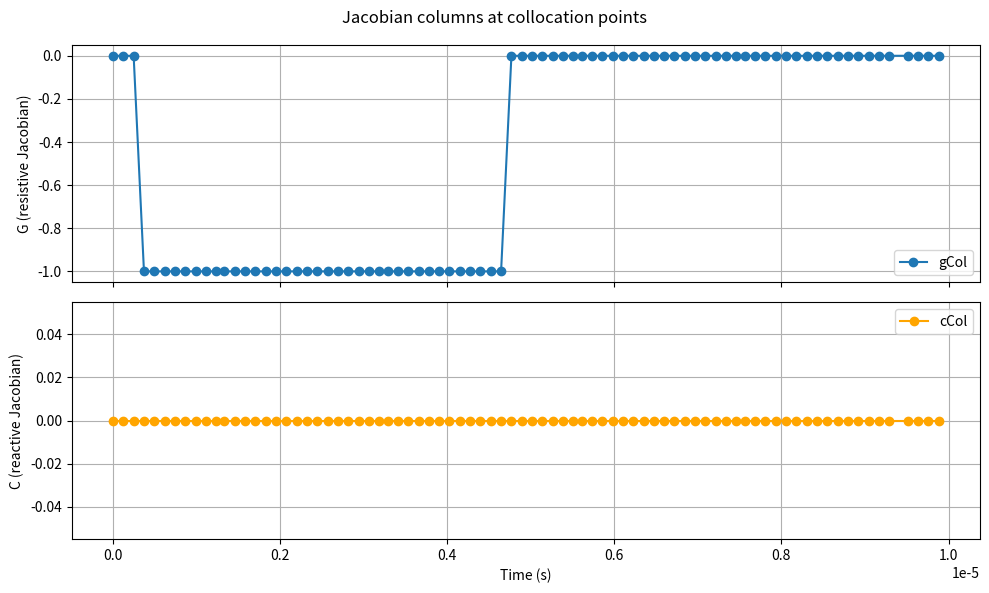

Source code (Python):
import numpy as np
import matplotlib.pyplot as plt

# Paste the output from the C++ dump here
# (replace these placeholders with the printed arrays)

# Example:
# t = np.array([...])
# gCol = np.array([...])
# cCol = np.array([...])

# Block (2, 3)
t = np.array([4.938271604938272e-09, 1.283950617283951e-07, 2.518518518518519e-07, 3.753086419753087e-07, 4.987654320987655e-07, 6.222222222222223e-07, 7.456790123456790e-07, 8.691358024691359e-07, 9.925925925925926e-07, 1.116049382716049e-06, 1.239506172839506e-06, 1.338271604938272e-06, 1.461728395061728e-06, 1.585185185185185e-06, 1.708641975308642e-06, 1.832098765432099e-06, 1.955555555555556e-06, 2.079012345679013e-06, 2.202469135802469e-06, 2.325925925925926e-06, 2.449382716049383e-06, 2.572839506172840e-06, 2.696296296296296e-06, 2.819753086419753e-06, 2.943209876543210e-06, 3.066666666666667e-06, 3.190123456790123e-06, 3.288888888888889e-06, 3.412345679012346e-06, 3.535802469135803e-06, 3.659259259259259e-06, 3.782716049382716e-06, 3.906172839506173e-06, 4.029629629629630e-06, 4.153086419753087e-06, 4.276543209876544e-06, 4.400000000000000e-06, 4.523456790123457e-06, 4.646913580246914e-06, 4.770370370370370e-06, 4.893827160493828e-06, 5.017283950617284e-06, 5.140740740740741e-06, 5.264197530864198e-06, 5.387654320987654e-06, 5.511111111111111e-06, 5.609876543209877e-06, 5.733333333333333e-06, 5.856790123456791e-06, 5.980246913580247e-06, 6.103703703703704e-06, 6.227160493827161e-06, 6.350617283950617e-06, 6.474074074074074e-06, 6.597530864197532e-06, 6.720987654320988e-06, 6.844444444444445e-06, 6.967901234567902e-06, 7.091358024691358e-06, 7.214814814814815e-06, 7.338271604938272e-06, 7.461728395061729e-06, 7.560493827160495e-06, 7.683950617283950e-06, 7.807407407407406e-06, 7.930864197530864e-06, 8.054320987654321e-06, 8.177777777777777e-06, 8.301234567901235e-06, 8.424691358024690e-06, 8.548148148148148e-06, 8.671604938271604e-06, 8.795061728395061e-06, 8.918518518518519e-06, 9.041975308641975e-06, 9.165432098765432e-06, 9.288888888888888e-06, 9.511111111111110e-06, 9.634567901234568e-06, 9.758024691358025e-06, 9.881481481481481e-06])
gCol = np.array([-1.000000000000000e-12, -1.000000000000000e-12, -1.102662275259051e-04, -1.000000000000000e+00, -1.000000000000000e+00, -1.000000000000000e+00, -1.000000000000000e+00, -1.000000000000000e+00, -1.000000000000000e+00, -1.000000000000000e+00, -1.000000000000000e+00, -1.000000000000000e+00, -1.000000000000000e+00, -1.000000000000000e+00, -1.000000000000000e+00, -1.000000000000000e+00, -1.000000000000000e+00, -1.000000000000000e+00, -1.000000000000000e+00, -1.000000000000000e+00, -1.000000000000000e+00, -1.000000000000000e+00, -1.000000000000000e+00, -1.000000000000000e+00, -1.000000000000000e+00, -1.000000000000000e+00, -1.000000000000000e+00, -1.000000000000000e+00, -1.000000000000000e+00, -1.000000000000000e+00, -1.000000000000000e+00, -1.000000000000000e+00, -1.000000000000000e+00, -1.000000000000000e+00, -1.000000000000000e+00, -1.000000000000000e+00, -1.000000000000000e+00, -1.000000000000000e+00, -1.000000000000000e+00, -1.000000000000000e-12, -1.000000000000000e-12, -1.000000000000000e-12, -1.000000000000000e-12, -1.000000000000000e-12, -1.000000000000000e-12, -1.000000000000000e-12, -1.000000000000000e-12, -1.000000000000000e-12, -1.000000000000000e-12, -1.000000000000000e-12, -1.000000000000000e-12, -1.000000000000000e-12, -1.000000000000000e-12, -1.000000000000000e-12, -1.000000000000000e-12, -1.000000000000000e-12, -1.000000000000000e-12, -1.000000000000000e-12, -1.000000000000000e-12, -1.000000000000000e-12, -1.000000000000000e-12, -1.000000000000000e-12, -1.000000000000000e-12, -1.000000000000000e-12, -1.000000000000000e-12, -1.000000000000000e-12, -1.000000000000000e-12, -1.000000000000000e-12, -1.000000000000000e-12, -1.000000000000000e-12, -1.000000000000000e-12, -1.000000000000000e-12, -1.000000000000000e-12, -1.000000000000000e-12, -1.000000000000000e-12, -1.000000000000000e-12, -1.000000000000000e-12, -1.000000000000000e-12, -1.000000000000000e-12, -1.000000000000000e-12, -1.000000000000000e-12])
cCol = np.array([0.000000000000000e+00, 0.000000000000000e+00, 0.000000000000000e+00, 0.000000000000000e+00, 0.000000000000000e+00, 0.000000000000000e+00, 0.000000000000000e+00, 0.000000000000000e+00, 0.000000000000000e+00, 0.000000000000000e+00, 0.000000000000000e+00, 0.000000000000000e+00, 0.000000000000000e+00, 0.000000000000000e+00, 0.000000000000000e+00, 0.000000000000000e+00, 0.000000000000000e+00, 0.000000000000000e+00, 0.000000000000000e+00, 0.000000000000000e+00, 0.000000000000000e+00, 0.000000000000000e+00, 0.000000000000000e+00, 0.000000000000000e+00, 0.000000000000000e+00, 0.000000000000000e+00, 0.000000000000000e+00, 0.000000000000000e+00, 0.000000000000000e+00, 0.000000000000000e+00, 0.000000000000000e+00, 0.000000000000000e+00, 0.000000000000000e+00, 0.000000000000000e+00, 0.000000000000000e+00, 0.000000000000000e+00, 0.000000000000000e+00, 0.000000000000000e+00, 0.000000000000000e+00, 0.000000000000000e+00, 0.000000000000000e+00, 0.000000000000000e+00, 0.000000000000000e+00, 0.000000000000000e+00, 0.000000000000000e+00, 0.000000000000000e+00, 0.000000000000000e+00, 0.000000000000000e+00, 0.000000000000000e+00, 0.000000000000000e+00, 0.000000000000000e+00, 0.000000000000000e+00, 0.000000000000000e+00, 0.000000000000000e+00, 0.000000000000000e+00, 0.000000000000000e+00, 0.000000000000000e+00, 0.000000000000000e+00, 0.000000000000000e+00, 0.000000000000000e+00, 0.000000000000000e+00, 0.000000000000000e+00, 0.000000000000000e+00, 0.000000000000000e+00, 0.000000000000000e+00, 0.000000000000000e+00, 0.000000000000000e+00, 0.000000000000000e+00, 0.000000000000000e+00, 0.000000000000000e+00, 0.000000000000000e+00, 0.000000000000000e+00, 0.000000000000000e+00, 0.000000000000000e+00, 0.000000000000000e+00, 0.000000000000000e+00, 0.000000000000000e+00, 0.000000000000000e+00, 0.000000000000000e+00, 0.000000000000000e+00, 0.000000000000000e+00])

# --- plot ---

fig, (ax1, ax2) = plt.subplots(2, 1, sharex=True, figsize=(10, 6))

ax1.plot(t, gCol, 'o-', label='gCol')
ax1.set_ylabel('G (resistive Jacobian)')
ax1.grid(True)
ax1.legend()

ax2.plot(t, cCol, 'o-', color='orange', label='cCol')
ax2.set_ylabel('C (reactive Jacobian)')
ax2.set_xlabel('Time (s)')
ax2.grid(True)
ax2.legend()

fig.suptitle('Jacobian columns at collocation points')
plt.tight_layout()
plt.show()
